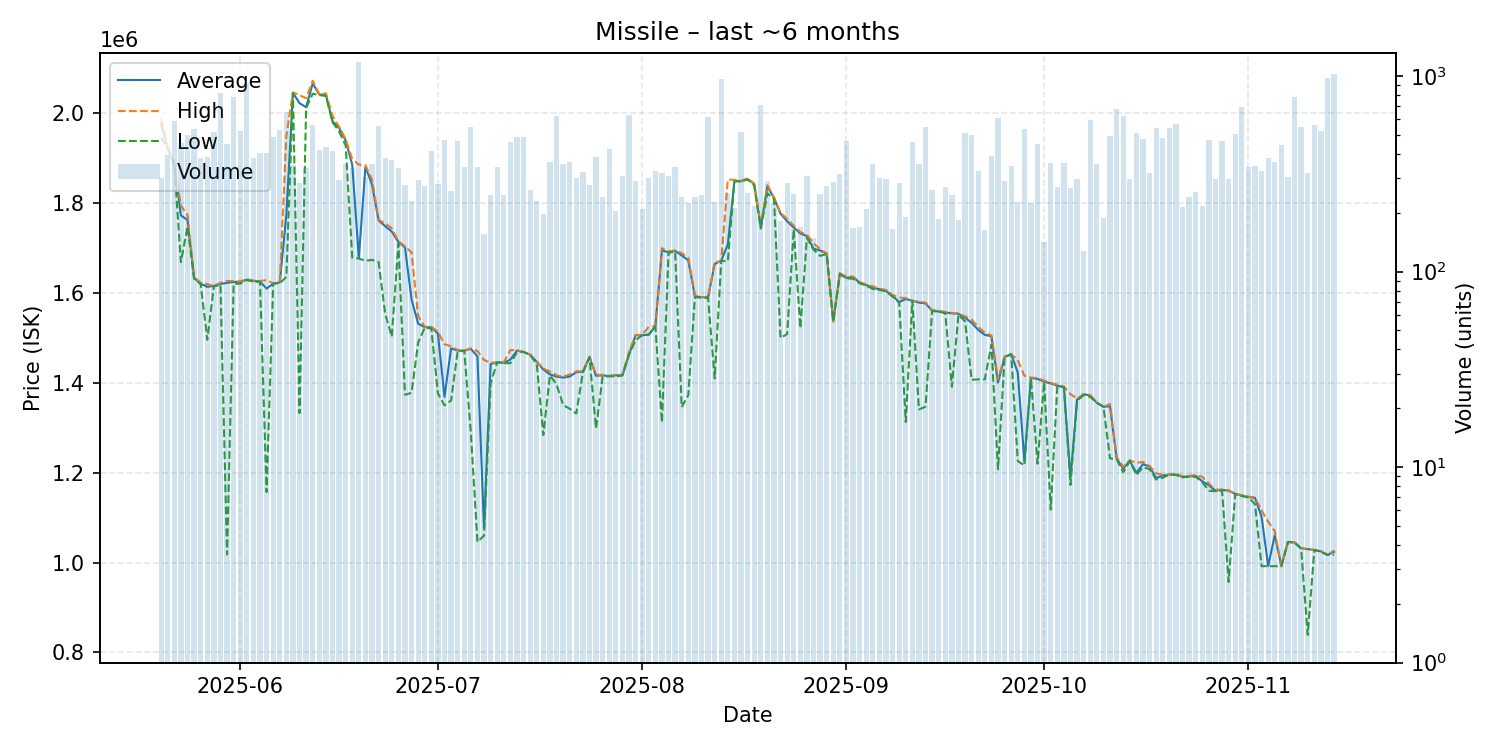

Source data for this figure (header and first rows):
date, average, highest, lowest, order_count, volume
2025-05-20, 1977000, 1989000, 1946000, 63, 301
2025-05-21, 1923000, 1925000, 1923000, 91, 394
2025-05-22, 1885000, 1886000, 1884000, 96, 586
2025-05-23, 1773000, 1794500, 1669000, 107, 453
2025-05-24, 1763000, 1774000, 1748000, 123, 499
2025-05-25, 1634000, 1636000, 1632000, 129, 535
2025-05-26, 1621000, 1623000, 1620000, 103, 381
2025-05-27, 1614000, 1620000, 1496000, 95, 387
2025-05-28, 1616000, 1616000, 1615000, 110, 518
2025-05-29, 1620000, 1623000, 1618000, 129, 815
2025-05-30, 1623000, 1627000, 1018000, 96, 449
2025-05-31, 1625000, 1627000, 1621000, 124, 783
2025-06-01, 1625000, 1626000, 1621000, 135, 521
2025-06-02, 1630000, 1631000, 1629000, 138, 919
2025-06-03, 1627000, 1628000, 1626000, 106, 380
2025-06-04, 1626000, 1627000, 1625000, 138, 405
2025-06-05, 1610000, 1629000, 1157000, 94, 404
2025-06-06, 1621000, 1622000, 1621000, 124, 488
2025-06-07, 1624000, 1624000, 1622000, 134, 528
2025-06-08, 1774000, 1950000, 1636000, 158, 653
2025-06-09, 2046000, 2047000, 2045000, 130, 351
2025-06-10, 2023000, 2041000, 1333000, 94, 285
2025-06-11, 2014000, 2034000, 2012000, 109, 338
2025-06-12, 2067000, 2073000, 2044000, 105, 561
2025-06-13, 2042000, 2043000, 2041000, 112, 417
2025-06-14, 2042000, 2045000, 2039000, 112, 434
2025-06-15, 1983000, 1995000, 1981000, 122, 414
2025-06-16, 1968000, 1971000, 1960000, 83, 293
2025-06-17, 1940000, 1943000, 1929000, 89, 353
2025-06-18, 1886000, 1899000, 1679000, 123, 337
2025-06-19, 1678000, 1886000, 1677000, 103, 1174
2025-06-20, 1881000, 1885000, 1672000, 93, 305
2025-06-21, 1842000, 1853000, 1674000, 124, 353
2025-06-22, 1762000, 1763000, 1669000, 118, 558
2025-06-23, 1749000, 1756000, 1554000, 95, 383
2025-06-24, 1737000, 1744000, 1503000, 97, 374
2025-06-25, 1714000, 1716000, 1710000, 91, 339
2025-06-26, 1702000, 1704000, 1373500, 80, 278
2025-06-27, 1586000, 1691000, 1378000, 70, 230
2025-06-28, 1532000, 1549000, 1490000, 85, 295
2025-06-29, 1524000, 1525000, 1523000, 100, 273
2025-06-30, 1524000, 1525000, 1521000, 72, 414
2025-07-01, 1510000, 1514000, 1377000, 95, 282
2025-07-02, 1369000, 1486000, 1350000, 78, 472
2025-07-03, 1477000, 1482000, 1361000, 63, 258
2025-07-04, 1472000, 1473000, 1471000, 96, 465
2025-07-05, 1472000, 1472000, 1471000, 96, 343
2025-07-06, 1476000, 1477000, 1290000, 117, 548
2025-07-07, 1459000, 1471000, 1046000, 84, 344
2025-07-08, 1076000, 1451000, 1060000, 54, 156
2025-07-09, 1442000, 1445000, 1399000, 71, 246
2025-07-10, 1446000, 1446000, 1446000, 63, 343
2025-07-11, 1445000, 1446000, 1444000, 67, 246
2025-07-12, 1452000, 1473000, 1444000, 122, 460
2025-07-13, 1472000, 1473000, 1468000, 118, 486
2025-07-14, 1469000, 1469000, 1469000, 95, 486
2025-07-15, 1463000, 1463000, 1462000, 74, 261
2025-07-16, 1447000, 1448000, 1442000, 65, 229
2025-07-17, 1430000, 1432000, 1284000, 66, 198
2025-07-18, 1419000, 1425500, 1417000, 66, 365
... 119 more rows
